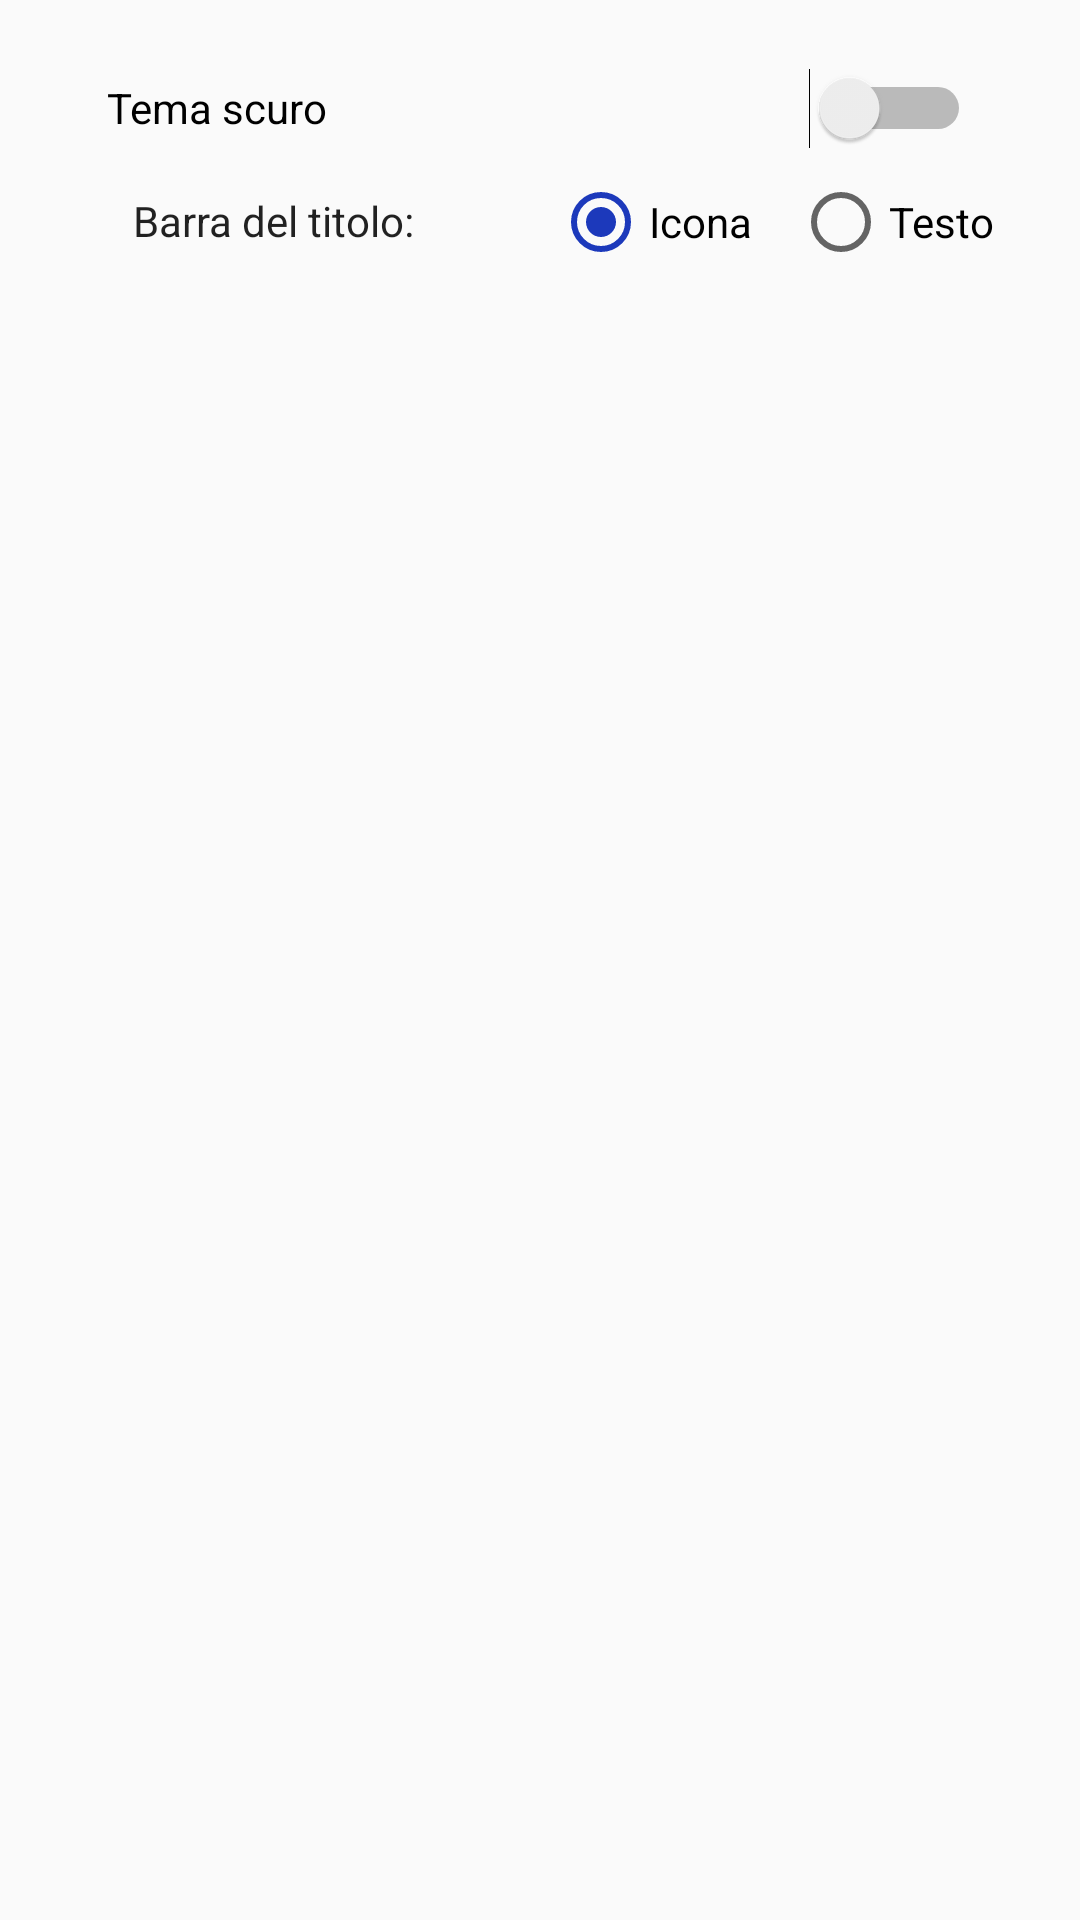

Write the Android layout XML for this screen, with the resource values it uses.
<!-- AndroidManifest.xml: application theme AppTheme -->
<!-- res/layout/activity_settings.xml -->
<?xml version="1.0" encoding="utf-8"?>
<androidx.constraintlayout.widget.ConstraintLayout xmlns:android="http://schemas.android.com/apk/res/android"
    xmlns:app="http://schemas.android.com/apk/res-auto"
    xmlns:tools="http://schemas.android.com/tools"
    android:layout_width="match_parent"
    android:layout_height="match_parent"
    tools:context=".SettingsActivity">

    <Switch
        android:id="@+id/dark_theme_switch"
        android:layout_width="288dp"
        android:layout_height="40dp"
        android:layout_marginTop="16dp"
        android:text="Tema scuro"
        android:textAppearance="@style/TextAppearance.AppCompat.Small"
        app:layout_constraintEnd_toEndOf="parent"
        app:layout_constraintHorizontal_bias="0.495"
        app:layout_constraintStart_toStartOf="parent"
        app:layout_constraintTop_toTopOf="parent" />

    <RadioGroup
        android:id="@+id/radioGroup1"
        android:layout_width="170dp"
        android:layout_height="35dp"
        android:layout_marginTop="56dp"
        android:checkedButton="@id/radioButtonIcon"
        android:orientation="horizontal"
        app:layout_constraintEnd_toEndOf="parent"
        app:layout_constraintHorizontal_bias="0.97"
        app:layout_constraintStart_toStartOf="parent"
        app:layout_constraintTop_toTopOf="parent">

        <RadioButton
            android:id="@+id/radioButtonIcon"
            android:layout_width="80dp"
            android:layout_height="36dp"
            android:onClick="onRadioButtonClicked"
            android:text="Icona" />

        <RadioButton
            android:id="@+id/radioButtonText"
            android:layout_width="83dp"
            android:layout_height="36dp"
            android:onClick="onRadioButtonClicked"
            android:text="Testo" />

    </RadioGroup>

    <TextView
        android:id="@+id/textTitleBarRadio"
        android:layout_width="121dp"
        android:layout_height="35dp"
        android:layout_marginTop="56dp"
        android:gravity="center"
        android:text=" Barra del titolo:"
        android:textAlignment="textStart"
        android:textAppearance="@style/TextAppearance.AppCompat.Body1"
        android:textIsSelectable="false"
        app:layout_constraintEnd_toStartOf="@+id/radioGroup1"
        app:layout_constraintHorizontal_bias="0.646"
        app:layout_constraintStart_toStartOf="parent"
        app:layout_constraintTop_toTopOf="parent" />

</androidx.constraintlayout.widget.ConstraintLayout>
<!-- resources referenced by this layout -->
<resources>
  <style name="AppTheme" parent="Theme.AppCompat.Light.DarkActionBar">
          
          <item name="colorPrimary">@color/colorPrimary</item>
          <item name="colorPrimaryDark">@color/colorPrimaryDark</item>
          <item name="colorAccent">@color/colorAccent</item>
      </style>
  <color name="colorPrimary">#ff0000</color>
  <color name="colorPrimaryDark">#cc0000</color>
  <color name="colorAccent">#1c39bb</color>
</resources>
